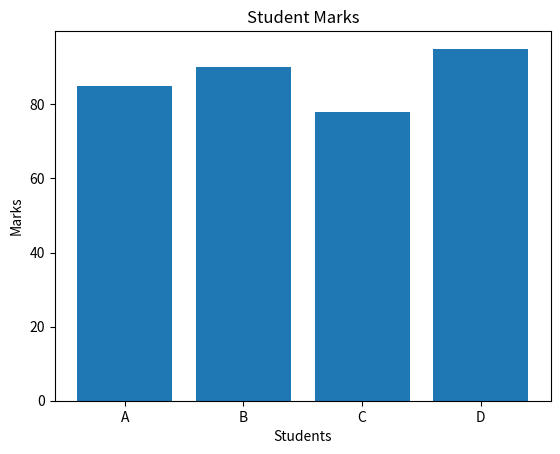

Source code (Python):
import matplotlib.pyplot as plt

students = ["A", "B", "C", "D"]

marks = [85, 90, 78, 95]

plt.bar(students, marks)

plt.title("Student Marks")

plt.xlabel("Students")

plt.ylabel("Marks")

plt.show()
